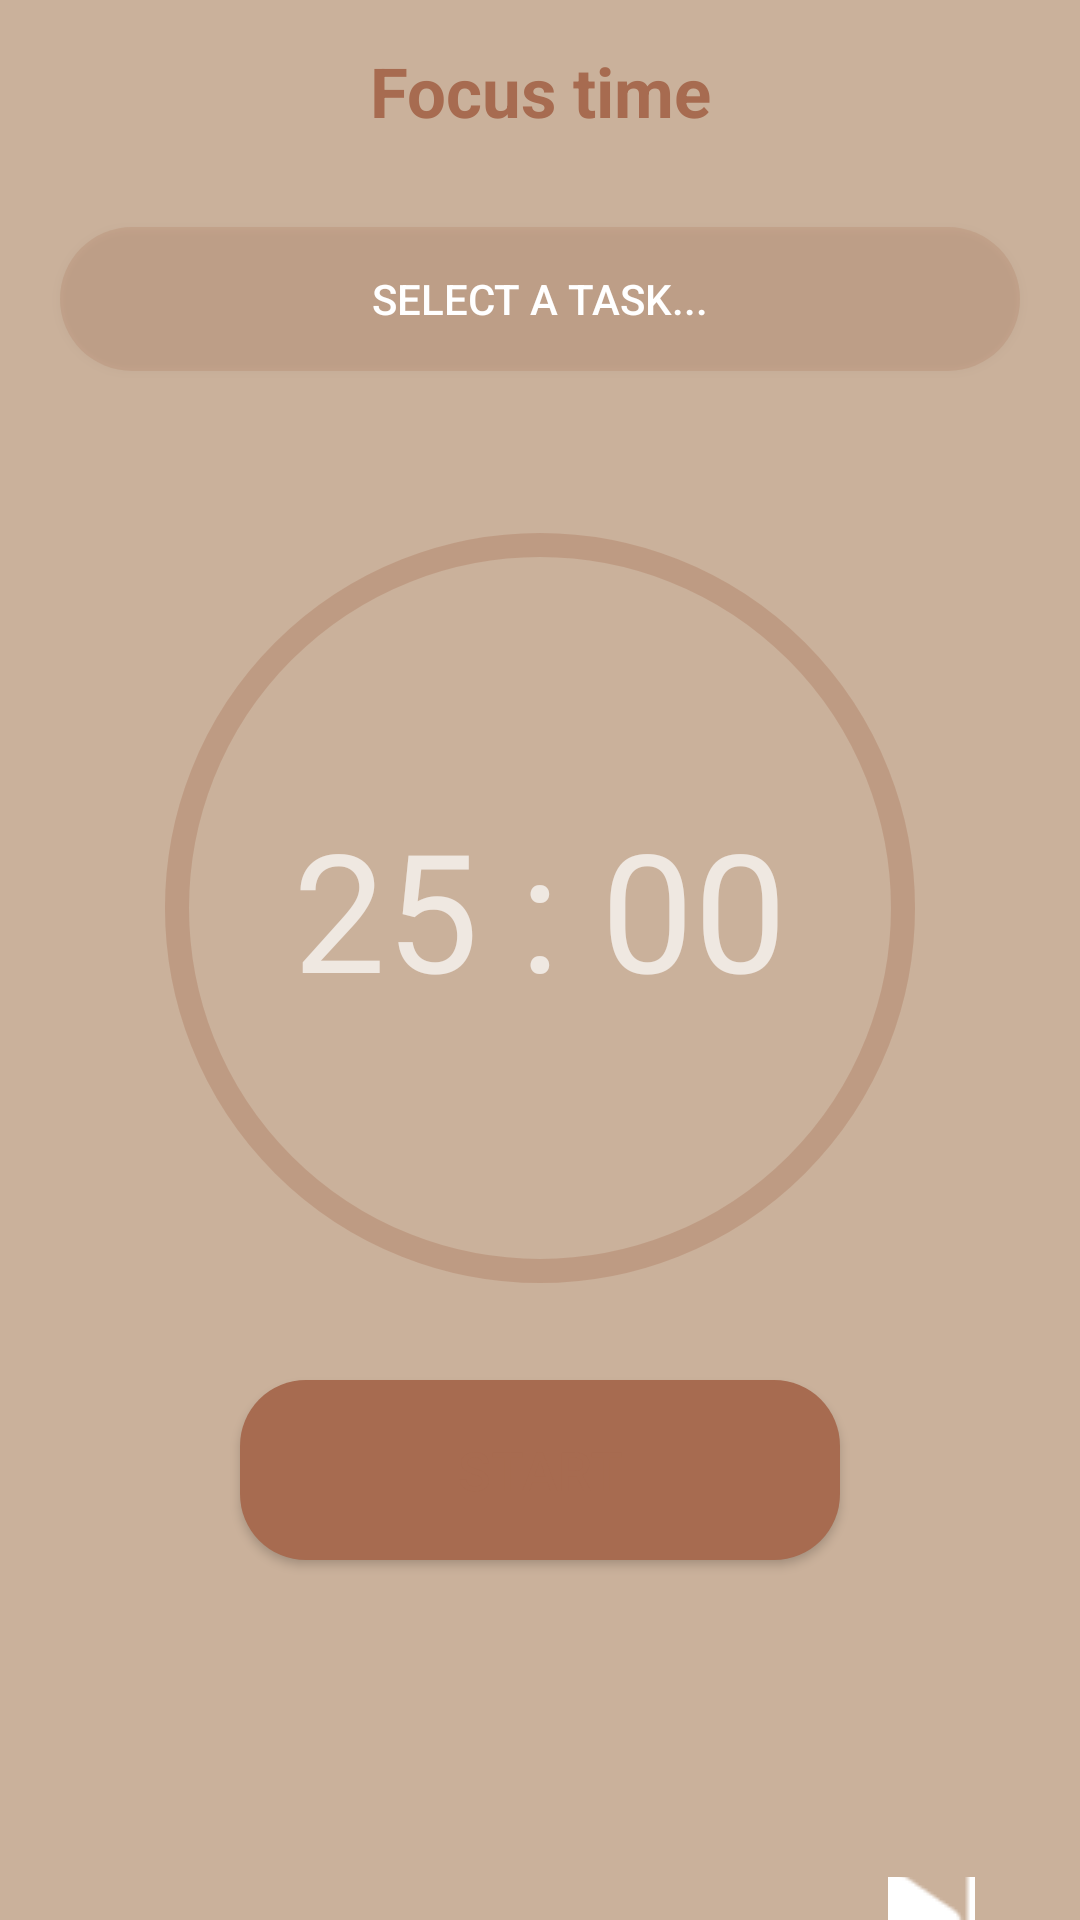

This screen was rendered from an Android layout file. Write that file and the resources it references.
<!-- AndroidManifest.xml: application theme Theme.Pomodoro -->
<!-- res/layout/fragment_timer.xml -->
<?xml version="1.0" encoding="utf-8"?>
<androidx.constraintlayout.widget.ConstraintLayout xmlns:android="http://schemas.android.com/apk/res/android"
    android:layout_width="match_parent"
    android:layout_height="match_parent"
    xmlns:app="http://schemas.android.com/apk/res-auto"
    android:background="@color/light_brown">

    <TextView
        android:id="@+id/tvHead"
        android:layout_width="match_parent"
        android:layout_height="wrap_content"
        app:layout_constraintTop_toTopOf="parent"
        android:text="Focus time"
        android:textStyle="bold"
        android:textColor="@color/brown"
        android:textSize="23dp"
        android:layout_marginTop="15dp"
        android:gravity="center"/>
    <Button
        android:id="@+id/btnSelectTask"
        android:layout_width="320dp"
        android:layout_height="wrap_content"
        android:text="Select a task..."
        android:background="@drawable/bg_btn_select_task"
        app:layout_constraintTop_toBottomOf="@+id/tvHead"
        app:layout_constraintLeft_toLeftOf="parent"
        app:layout_constraintRight_toRightOf="parent"
        android:layout_marginTop="30dp"
        />
    <LinearLayout
        android:id="@+id/selectedTask"
        android:layout_width="match_parent"
        android:layout_height="60dp"
        app:layout_constraintTop_toTopOf="@id/btnSelectTask"
        android:layout_marginRight="20dp"
        android:layout_marginLeft="20dp"
        android:background="@drawable/bg_item_task"
        android:visibility="gone">
        <ImageButton
            android:id="@+id/imgState"
            android:layout_width="wrap_content"
            android:layout_height="wrap_content"
            android:src="@drawable/btncheck"
            android:background="@drawable/btncheck"
            android:layout_gravity="center"
            android:layout_marginLeft="13dp"
            android:layout_marginRight="21dp"
            />
        <TextView
            android:id="@+id/tvName"
            android:layout_width="160dp"
            android:layout_height="wrap_content"
            android:textSize="16dp"
            android:textColor="@color/white"
            android:text="Write an article"
            android:layout_gravity="center"
            />
        <TextView
            android:id="@+id/tvEst"
            android:layout_width="wrap_content"
            android:layout_height="wrap_content"
            android:textSize="16dp"
            android:textColor="@color/white"
            android:text="1/3"
            android:layout_marginLeft="15dp"
            android:gravity="center"
            android:layout_gravity="center"/>
        <ImageButton
            android:id="@+id/btnClear"
            android:layout_width="wrap_content"
            android:layout_height="wrap_content"
            android:src="@drawable/btnclear"
            android:background="@drawable/btnclear"
            android:layout_gravity="center"
            android:layout_marginLeft="15dp"/>
    </LinearLayout>
    <com.google.android.material.progressindicator.CircularProgressIndicator
        android:id="@+id/progress"
        android:layout_width="wrap_content"
        android:layout_height="wrap_content"
        android:max="1500"
        app:indicatorSize="250dp"
        android:progress="1500"
        app:trackCornerRadius="5dp"
        app:trackThickness="8dp"
        app:trackColor="@color/bg_clock"
        app:indicatorColor="@color/brown"
        app:layout_constraintTop_toBottomOf="@+id/btnSelectTask"
        app:layout_constraintLeft_toLeftOf="parent"
        app:layout_constraintRight_toRightOf="parent"
        android:layout_marginTop="50dp"/>
    <TextView
        android:id="@+id/tvTimer"
        android:layout_width="wrap_content"
        android:layout_height="wrap_content"
        android:text="25 : 00"
        android:textSize="55dp"
        app:layout_constraintTop_toTopOf="@+id/progress"
        app:layout_constraintBottom_toBottomOf="@+id/progress"
        app:layout_constraintLeft_toLeftOf="@+id/progress"
        app:layout_constraintRight_toRightOf="@+id/progress"/>

    <Button
        android:id="@+id/btnStart"
        android:layout_width="200dp"
        android:layout_height="60dp"
        android:background="@drawable/my_button"
        app:layout_constraintBottom_toBottomOf="parent"
        app:layout_constraintLeft_toLeftOf="parent"
        app:layout_constraintRight_toRightOf="parent"
        android:text="Start"
        android:textSize="18dp"
        android:textColor="@color/brown"
        android:layout_marginBottom="120dp"/>
    <ImageButton
        android:id="@+id/btnSkip"
        android:layout_width="29dp"
        android:layout_height="29dp"
        android:src="@drawable/btnskip"
        android:background="@color/light_brown"
        app:layout_constraintTop_toTopOf="@id/btnStop"
        app:layout_constraintBottom_toBottomOf="@+id/btnStop"
        app:layout_constraintRight_toRightOf="parent"
        android:layout_marginRight="35dp"/>
    <Button
        android:id="@+id/btnStop"
        android:layout_width="200dp"
        android:layout_height="60dp"
        android:background="@drawable/my_button"
        app:layout_constraintBottom_toBottomOf="parent"
        app:layout_constraintLeft_toLeftOf="parent"
        app:layout_constraintRight_toRightOf="parent"
        android:text="Stop"
        android:textSize="18dp"
        android:visibility="gone"
        android:textColor="@color/brown"
        android:layout_marginBottom="120dp"/>
</androidx.constraintlayout.widget.ConstraintLayout>
<!-- resources referenced by this layout -->
<resources>
  <color name="bg_clock">#80B4856C</color>
  <color name="brown">#A76B50</color>
  <color name="light_brown">#CAB19B</color>
  <color name="white">#FFFFFFFF</color>
  <!-- drawable bg_btn_select_task (drawable) -->
  <?xml version="1.0" encoding="utf-8"?>
  <shape xmlns:android="http://schemas.android.com/apk/res/android"
      android:shape="rectangle">
      <solid android:color="@color/selecttask"/>
      <corners android:radius="50dp"/>
  </shape>
  <!-- drawable bg_item_task (drawable) -->
  <?xml version="1.0" encoding="utf-8"?>
  <shape xmlns:android="http://schemas.android.com/apk/res/android"
      android:shape="rectangle">
      <solid android:color="@color/brown2"/>
      <corners android:radius="8dp"/>
  </shape>
  <!-- drawable btncheck: png bitmap (drawable, 815 bytes) -->
  <!-- drawable btnclear: png bitmap (drawable, 739 bytes) -->
  <!-- drawable btnskip: png bitmap (drawable, 686 bytes) -->
  <!-- drawable my_button (drawable) -->
  <?xml version="1.0" encoding="utf-8"?>
  <shape xmlns:android="http://schemas.android.com/apk/res/android"
      android:shape="rectangle">
      <corners android:radius="22dp"/>
      <solid android:color="@color/brown"/>
  </shape>
  <style name="Theme.Pomodoro" parent="Theme.MaterialComponents.NoActionBar">
          
          <item name="colorPrimary">@color/white</item>
          <item name="colorPrimaryVariant">@color/purple_700</item>
          <item name="colorOnPrimary">@color/white</item>
          
          <item name="colorSecondary">@color/brown</item>
          <item name="colorSecondaryVariant">@color/teal_700</item>
          <item name="colorOnSecondary">@color/light_brown</item>
          
  
          
      </style>
  <color name="selecttask">#32A76B50</color>
  <color name="brown2">#B4856C</color>
  <color name="purple_700">#FF3700B3</color>
  <color name="teal_700">#FF018786</color>
</resources>
